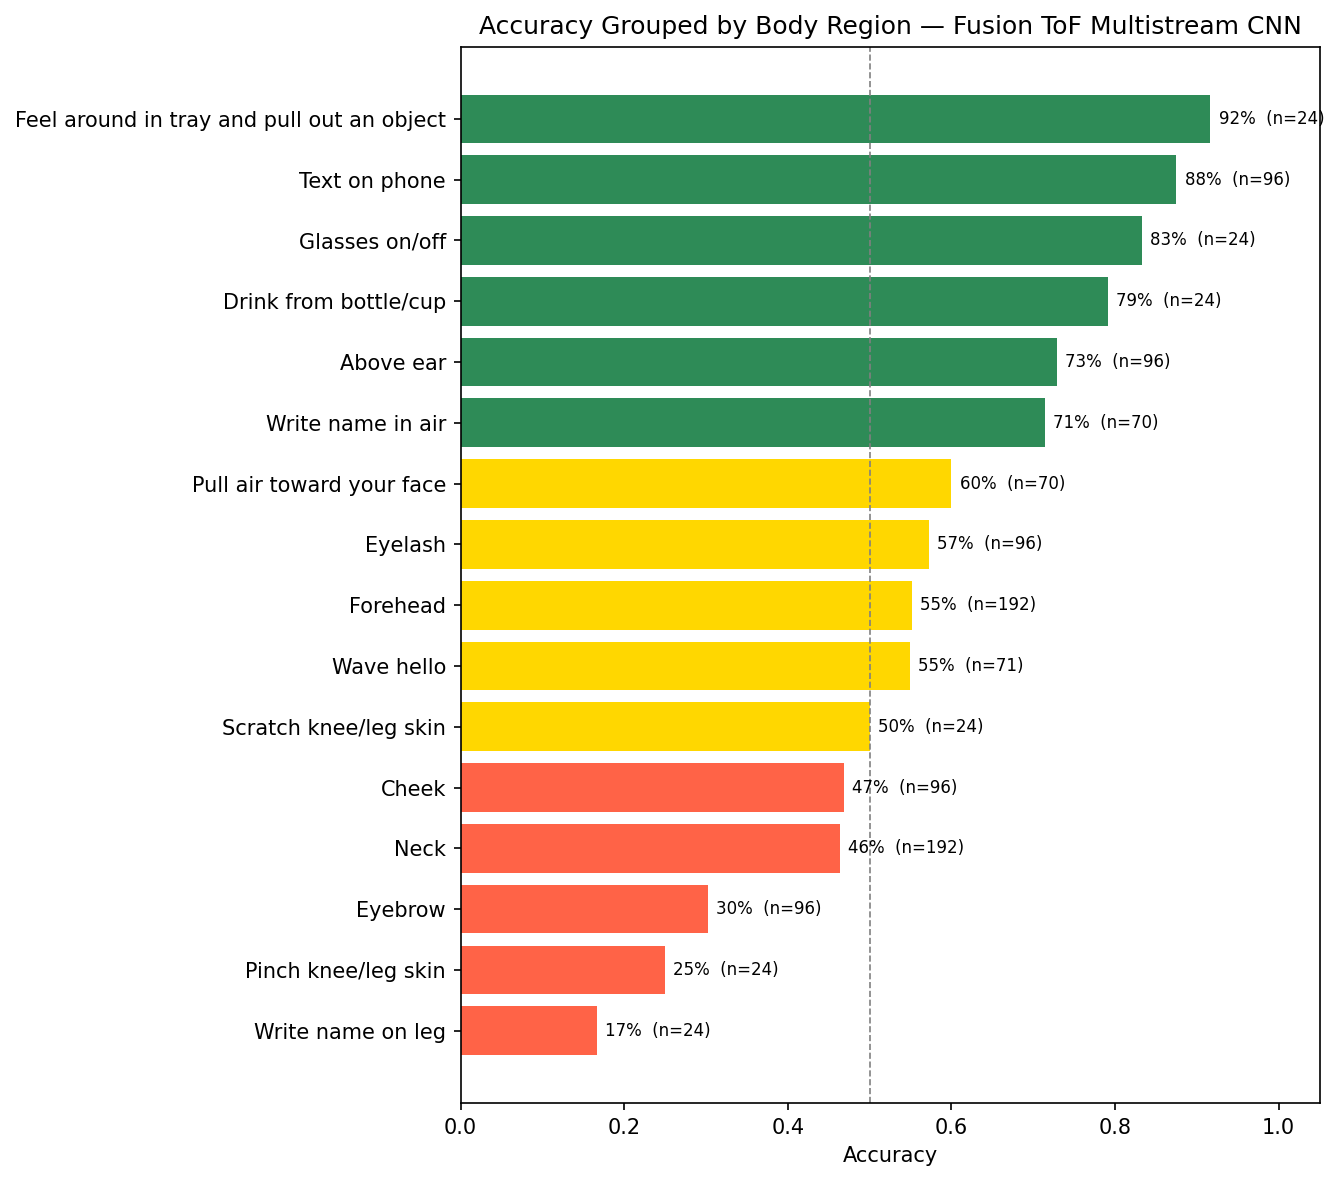

Data behind this chart, as committed beside it:
true_region, correct, total, accuracy
Write name on leg, 4, 24, 0.1667
Pinch knee/leg skin, 6, 24, 0.25
Eyebrow, 29, 96, 0.3021
Neck, 89, 192, 0.4635
Cheek, 45, 96, 0.4688
Scratch knee/leg skin, 12, 24, 0.5
Wave hello, 39, 71, 0.5493
Forehead, 106, 192, 0.5521
Eyelash, 55, 96, 0.5729
Pull air toward your face, 42, 70, 0.6
Write name in air, 50, 70, 0.7143
Above ear, 70, 96, 0.7292
Drink from bottle/cup, 19, 24, 0.7917
Glasses on/off, 20, 24, 0.8333
Text on phone, 84, 96, 0.875
Feel around in tray and pull out an obje…, 22, 24, 0.9167
